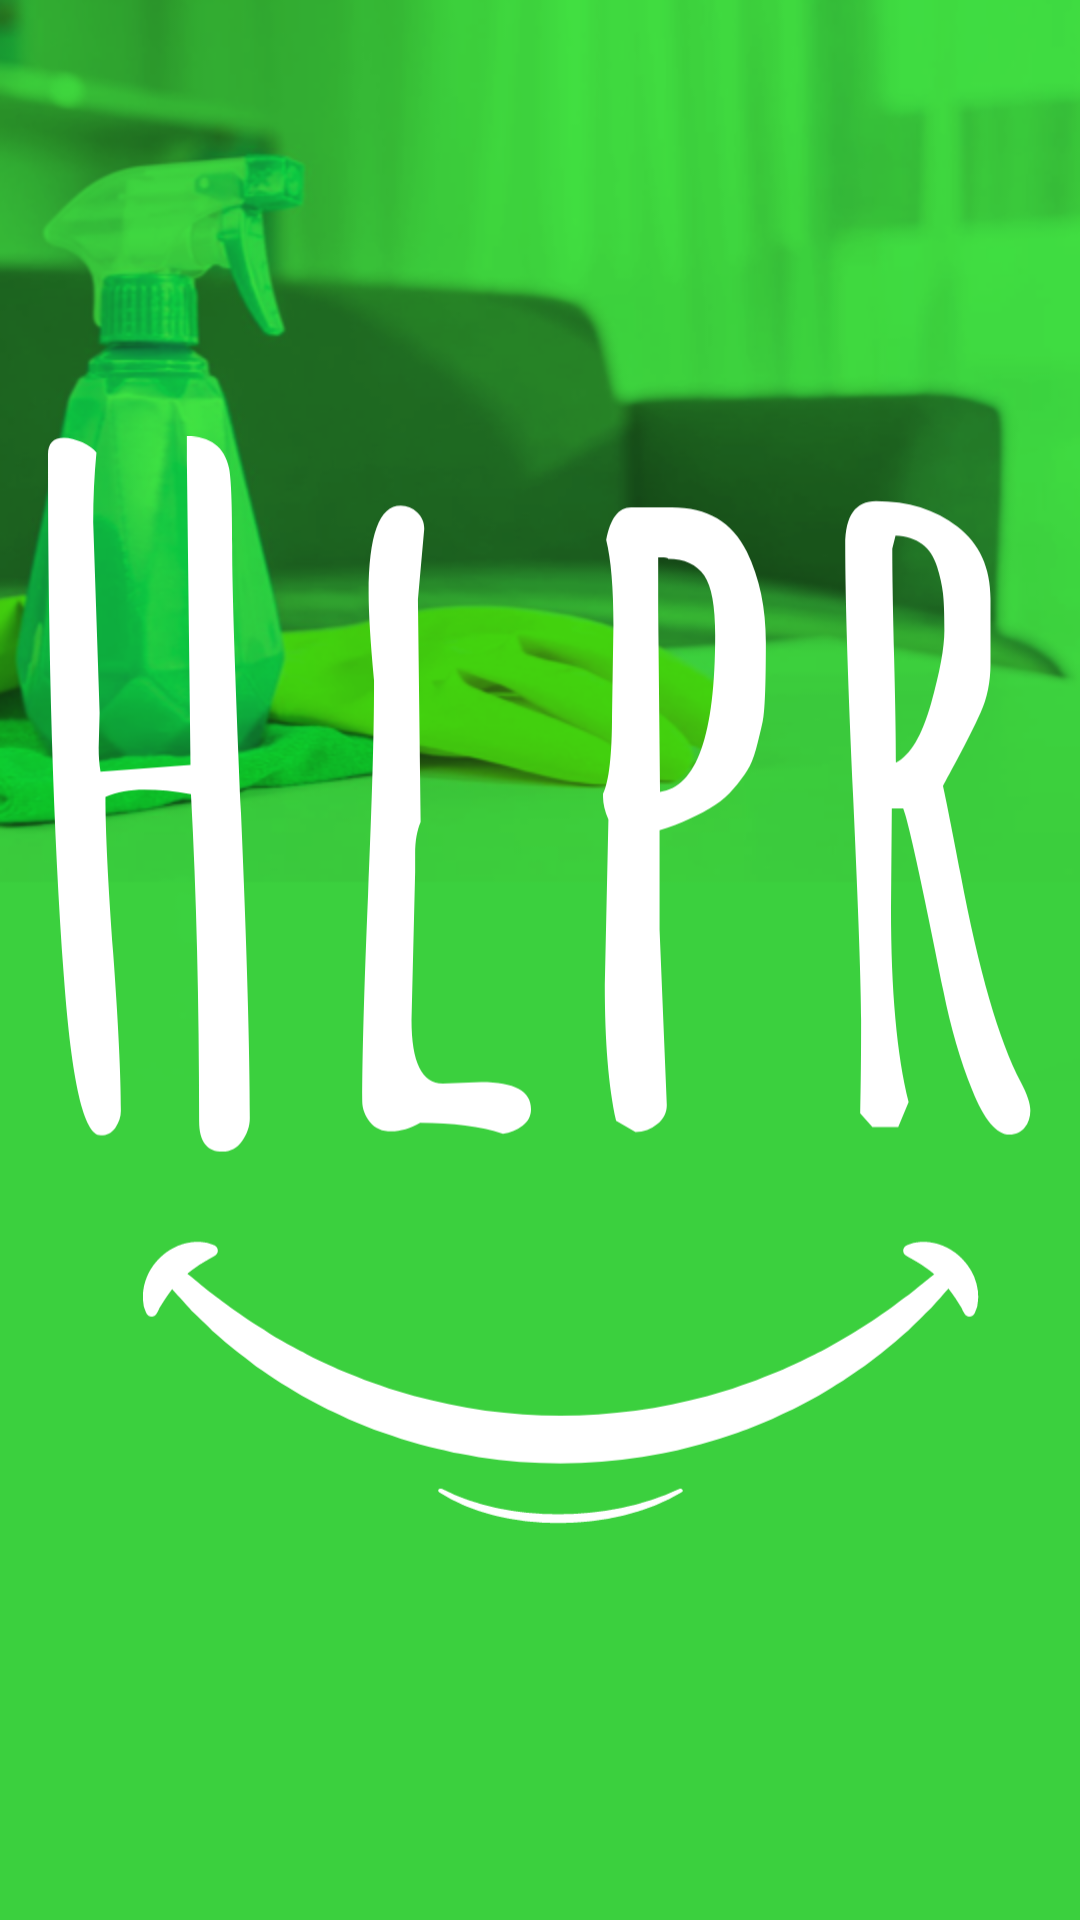

Produce the Android XML layout that renders to this screen, including the resource entries it uses.
<!-- AndroidManifest.xml: application theme AppTheme -->
<!-- res/layout/activity_splash_screen.xml -->
<?xml version="1.0" encoding="utf-8"?>
<android.support.constraint.ConstraintLayout xmlns:android="http://schemas.android.com/apk/res/android"
    xmlns:app="http://schemas.android.com/apk/res-auto"
    xmlns:tools="http://schemas.android.com/tools"
    android:layout_width="match_parent"
    android:layout_height="match_parent"
    android:background="@drawable/background"
    tools:context="com.example.ikhateeb.feedbackform.SplashScreen">

    <ImageView
        android:id="@+id/HLPR_logo"
        android:layout_width="match_parent"
        android:layout_height="match_parent"
        android:layout_centerVertical="true"
        android:layout_centerHorizontal="true"
        android:layout_marginEnd="16dp"
        android:layout_marginStart="16dp"
        android:layout_marginTop="16dp"
        android:contentDescription="@string/hlpr_logo"
        app:layout_constraintEnd_toEndOf="parent"
        app:layout_constraintStart_toStartOf="parent"
        app:layout_constraintTop_toTopOf="parent"
        app:srcCompat="@drawable/ic_logo_hlpr"
        android:layout_gravity="center"/>

</android.support.constraint.ConstraintLayout>
<!-- resources referenced by this layout -->
<resources>
  <!-- drawable background: png bitmap (drawable, 174983 bytes) -->
  <!-- drawable ic_logo_hlpr: vector/xml drawable (drawable, 13644 chars, omitted) -->
  <string name="hlpr_logo">HLPR logo</string>
  <style name="AppTheme" parent="Theme.AppCompat.Light.NoActionBar">
          
          <item name="colorPrimary">@color/colorPrimary</item>
          <item name="colorPrimaryDark">@color/colorPrimaryDark</item>
          <item name="colorAccent">@color/colorAccent</item>
          
          <item name="android:colorPrimaryDark">@color/DarkGreen</item>&gt;
      </style>
  <color name="colorPrimary">#3bd03e</color>
  <color name="colorPrimaryDark">#006400</color>
  <color name="colorAccent">#008000</color>
  <color name="DarkGreen">#006400</color>
</resources>
